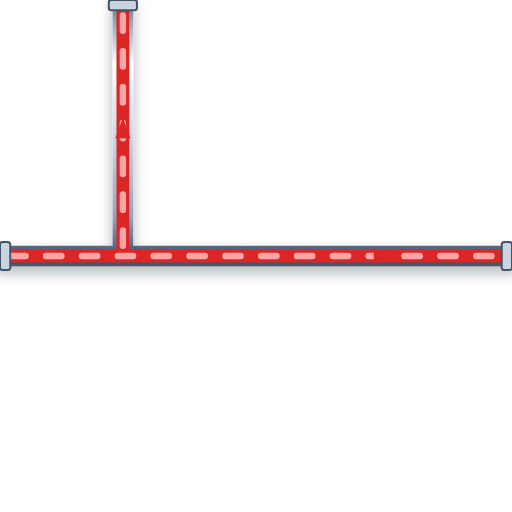
t = 0.00 s
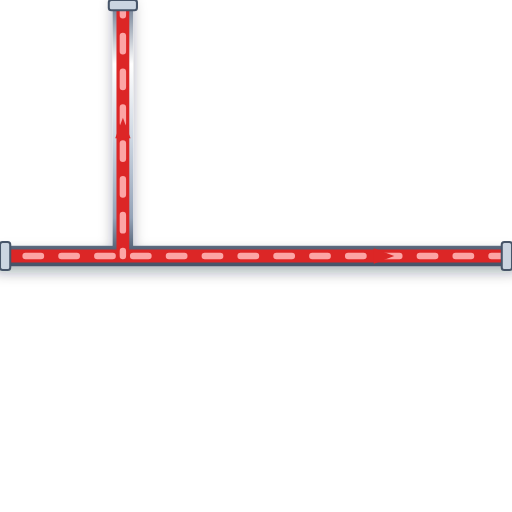
t = 0.20 s
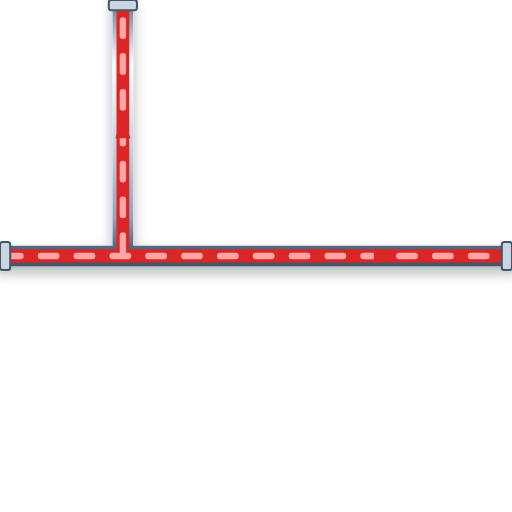
t = 0.40 s
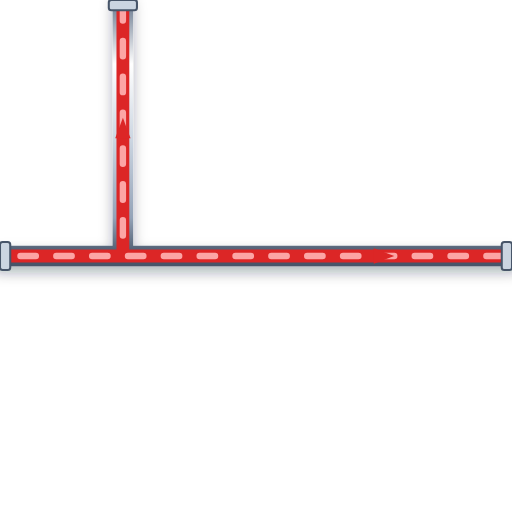
t = 0.60 s

The animated SVG that drew these frames (rendered in a browser with its animation timeline set to each time). Animation: 1 CSS @keyframes rule; one cycle of 0.80 s, repeats indefinitely.

<svg xmlns="http://www.w3.org/2000/svg" viewBox="0 0 200 200" width="200" height="200">
  <defs>
    <style>
      @keyframes p-flow-anim {
        from { stroke-dashoffset: 24; } to { stroke-dashoffset: 0; }
      }
      .anim-p-flow {
        stroke-dasharray: 6 8;
        animation: p-flow-anim 0.8s linear infinite;
      }
    </style>
    <filter id="ssPipeShadow" x="-15%" y="-15%" width="130%" height="130%">
      <feDropShadow dx="0" dy="2.5" stdDeviation="2.5" flood-color="#0f172a" flood-opacity="0.32" />
    </filter>
    <linearGradient id="ssPipeGradH" x1="0%" y1="0%" x2="0%" y2="100%">
      <stop offset="0%" stop-color="#64748b" /><stop offset="25%" stop-color="#ffffff" />
      <stop offset="55%" stop-color="#cbd5e1" /><stop offset="85%" stop-color="#94a3b8" /><stop offset="100%" stop-color="#475569" />
    </linearGradient>
  </defs>

  <!-- Stainless Steel 316 Outer Casing (8px with 3D Drop Shadow) -->
  <path d="M 0 100 L 200 100 M 48 100 L 48 0" stroke="url(#ssPipeGradH)" stroke-width="8" fill="none" stroke-linecap="round" stroke-linejoin="round" filter="url(#ssPipeShadow)"/>

  <!-- Process Fluid Core (5px) -->
  <path d="M 0 100 L 200 100 M 48 100 L 48 0" stroke="#DC2626" stroke-width="5" fill="none" stroke-linecap="round" stroke-linejoin="round"/>

  <!-- Animated Fluid Flow Stream Dashes (2.5px) -->
  <path d="M 0 100 L 200 100 M 48 100 L 48 0" stroke="#FCA5A5" stroke-width="2.5" fill="none" stroke-linejoin="round" stroke-linecap="round" class="anim-p-flow"/>

  <!-- Directional Flow Arrow -->
  <polygon points="146,97 154,100 146,103" fill="#DC2626" /> <polygon points="45,54 48,46 51,54" fill="#DC2626" />

  <!-- ANSI Flange Connection Collars -->
  <rect x="0" y="94.5" width="4" height="11" rx="1" fill="#cbd5e1" stroke="#475569" stroke-width="0.8"/>
  <rect x="196" y="94.5" width="4" height="11" rx="1" fill="#cbd5e1" stroke="#475569" stroke-width="0.8"/>
  <rect x="42.5" y="0" width="11" height="4" rx="1" fill="#cbd5e1" stroke="#475569" stroke-width="0.8"/>
</svg>
